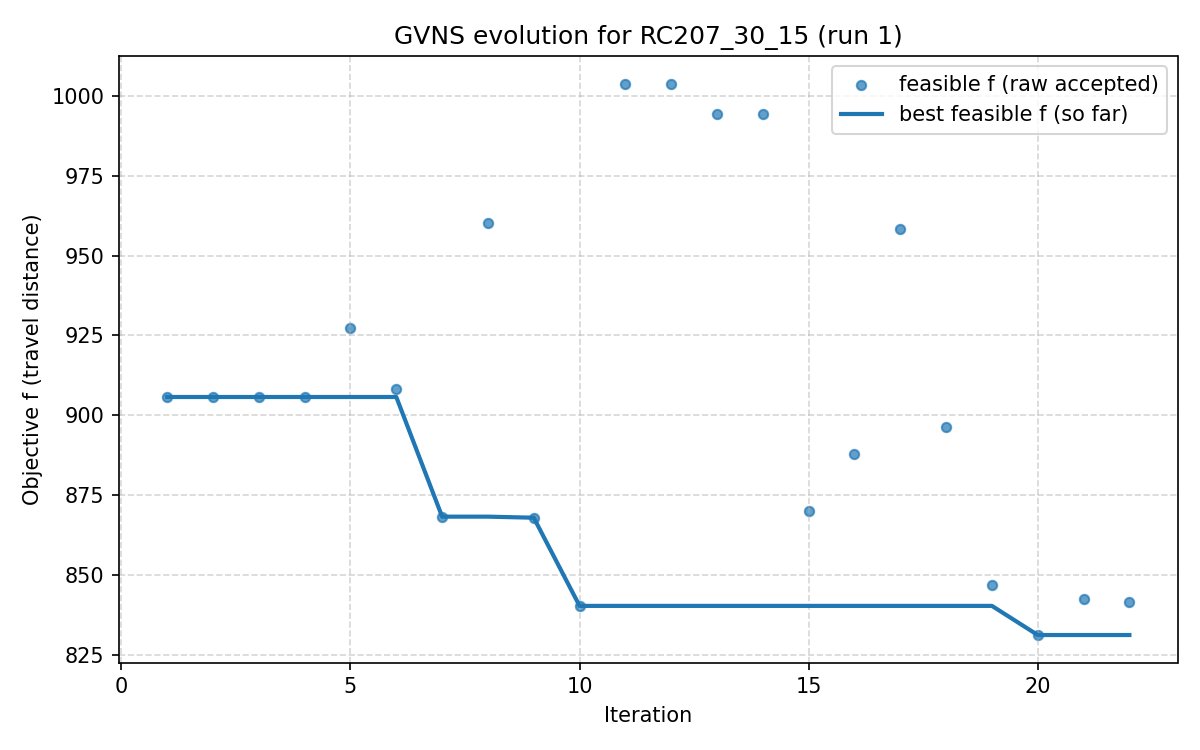

Source data for this figure (header and first rows):
iter, F, f, PenT, PenH, PenS, elapsed
1, 905.7, 905.7, 0.0, 0.0, 0, 3.337860107421875e-06
2, 905.7, 905.7, 0.0, 0.0, 0, 60.38
3, 905.7, 905.7, 0.0, 0.0, 0, 66.53
4, 905.7, 905.7, 0.0, 0.0, 0, 75
5, 927.4, 927.4, 0.0, 0.0, 0, 83.37
6, 908.2, 908.2, 0.0, 0.0, 0, 116.8
7, 868.2, 868.2, 0.0, 0.0, 0, 143.5
8, 960.2, 960.2, 0.0, 0.0, 0, 217.7
9, 867.9, 867.9, 0.0, 0.0, 0, 245.7
10, 840.2, 840.2, 0.0, 0.0, 0, 288.7
11, 1004, 1004, 0.0, 0.0, 0, 299.1
12, 1004, 1004, 0.0, 0.0, 0, 320.2
13, 994.4, 994.4, 0.0, 0.0, 0, 328.4
14, 994.4, 994.4, 0.0, 0.0, 0, 341.8
15, 869.8, 869.8, 0.0, 0.0, 0, 349.6
16, 887.8, 887.8, 0.0, 0.0, 0, 369.5
17, 958.3, 958.3, 0.0, 0.0, 0, 381.9
18, 896.4, 896.4, 0.0, 0.0, 0, 407.1
19, 846.9, 846.9, 0.0, 0.0, 0, 432.3
20, 831.1, 831.1, 0.0, 0.0, 0, 452.7
21, 842.5, 842.5, 0.0, 0.0, 0, 469.9
22, 841.4, 841.4, 0.0, 0.0, 0, 478.5
